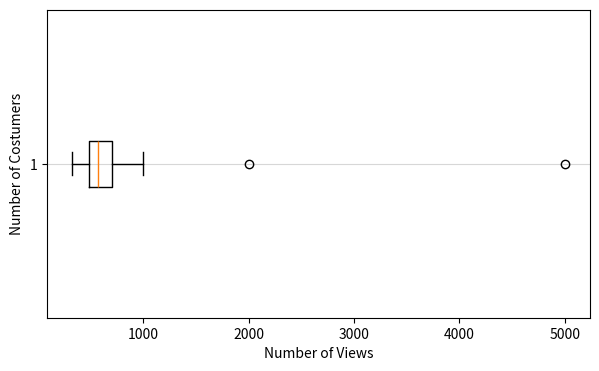

The script that saved this image:
import matplotlib.pyplot as plt 
import pandas as pd 
import numpy as np 

# plt.figure(figsize=(12, 6)) #Horizontal, Vertikal
# plt.xlabel('kasih nama Sumbu X') #Sumbu X
# plt.ylabel('kasih nama Sumbu Y') #Sumbu Y
# plt.title("Ini judul loh") 

#GRAFIK GARIS
# x = [1, 2, 3, 4, 5] 
# y = [10, 35, 20, 70, 60]
# plt.figure(figsize=(8, 4)) 
# # plt.plot() 
# plt.plot(x, y) 
# # Detail element 
# plt.title("Contoh Grafik") 
# plt.xlabel("Sumbu X") 
# plt.ylabel("Sumbu Y") 
# plt.grid(True) 
# plt.show()



#GRAFIK GARIS
# x = [1, 2, 3, 4, 5] 
# y = [10, 35, 20, 70, 60] 
# y2 = [12, 43, 56, 23, 67] 
# plt.figure(figsize=(8, 4)) 
# # plt.plot() untuk masing-masing garis 
# plt.plot(x, y, marker="o", color="blue", label="Matematika") 
# plt.plot(x, y2, color="red", marker="h", linestyle="--", label="Fisika") 
# # Detail elemen untuk memambahkan teks 
# plt.title("Contoh Grafik") 
# plt.xlabel("Sumbu X") 
# plt.ylabel("Sumbu Y") 
# plt.grid(True) 
# # Nambahin keterangan, tapi jangan lupa tambahkan label 
# plt.legend() 
# plt.show() 
# plt.savefig("Real Penggunaan") #Menyimpan Gambar 



#GRAFIK BAR
# kategori = ['Python', 'Assembly', 'Java', 'C++'] 
# jumlah_pengguna = [100, 10, 50, 70] 
# plt.figure(figsize=(8, 5)) 
# # plt.bar() untuk menampilkan bar ke atas 
# plt.bar(kategori, jumlah_pengguna) 
# plt.xlabel("Nama Bahasa Pemrograman") 
# plt.ylabel("Banyak Pengguna") 
# plt.title("Perbandingan popularitas Bahasa Pemrograman") 
# # axis = y --- untuk mengubur garis vertikal; 
# # alpha --- untuk mengatur opacity garis 
# plt.grid(axis="y", alpha=0.5, linestyle="--") 
# plt.show()



views = [320, 450, 400, 390, 410, 470, 500, 490, 480, 510, 
530, 600, 620, 590, 550, 570, 610, 640, 700, 5000, 1000, 2000, 800, 
700, 750] 
plt.figure(figsize=(7, 4)) 
plt.boxplot(views, vert=False) 
plt.xlabel('Number of Views') 
plt.ylabel('Instagram') 
plt.ylabel('Number of Costumers') 
plt.grid(axis='y', alpha=0.5) 
views_series = pd.Series(views) 
views_clean = views_series[views_series < 1000] 
plt.show()